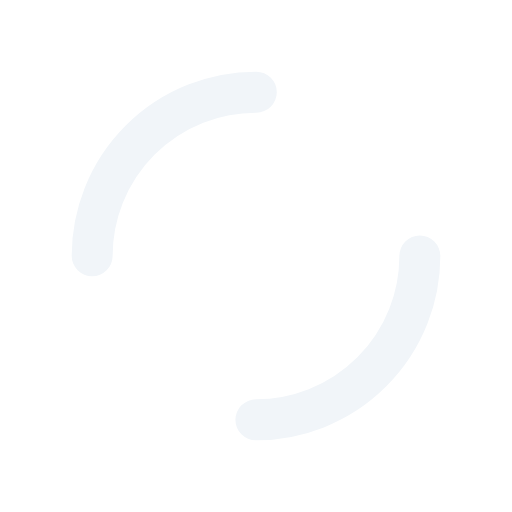
t = 0.00 s
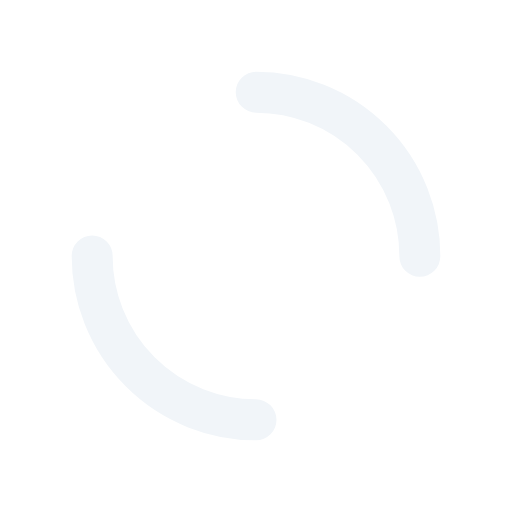
t = 0.25 s
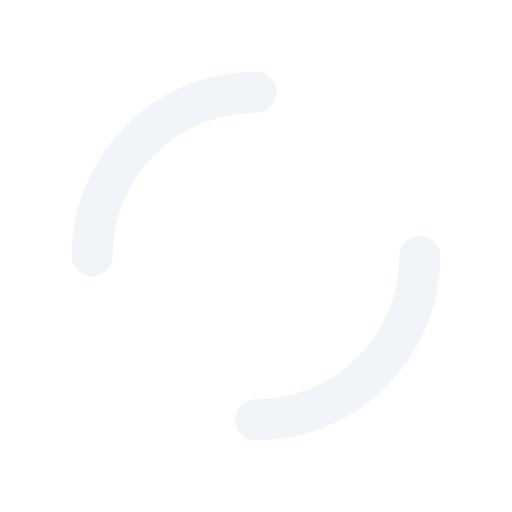
t = 0.50 s
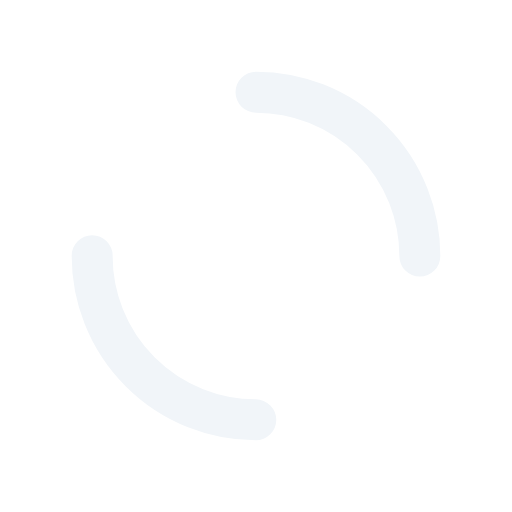
t = 0.75 s

The animated SVG that drew these frames (rendered in a browser with its animation timeline set to each time). Animation: 1 SMIL element (animateTransform=1); one cycle of 1.00 s, repeats indefinitely.

<?xml version="1.0" encoding="utf-8"?>
<svg xmlns="http://www.w3.org/2000/svg" xmlns:xlink="http://www.w3.org/1999/xlink" style="margin: auto; background: none; display: block; shape-rendering: auto;" width="200px" height="200px" viewBox="0 0 100 100" preserveAspectRatio="xMidYMid">
<circle cx="50" cy="50" r="32" stroke-width="8" stroke="#f1f5f9" stroke-dasharray="50.26548245743669 50.26548245743669" fill="none" stroke-linecap="round">
  <animateTransform attributeName="transform" type="rotate" repeatCount="indefinite" dur="1s" keyTimes="0;1" values="0 50 50;360 50 50"></animateTransform>
</circle>
<!-- [ldio] generated by https://loading.io/ --></svg>
